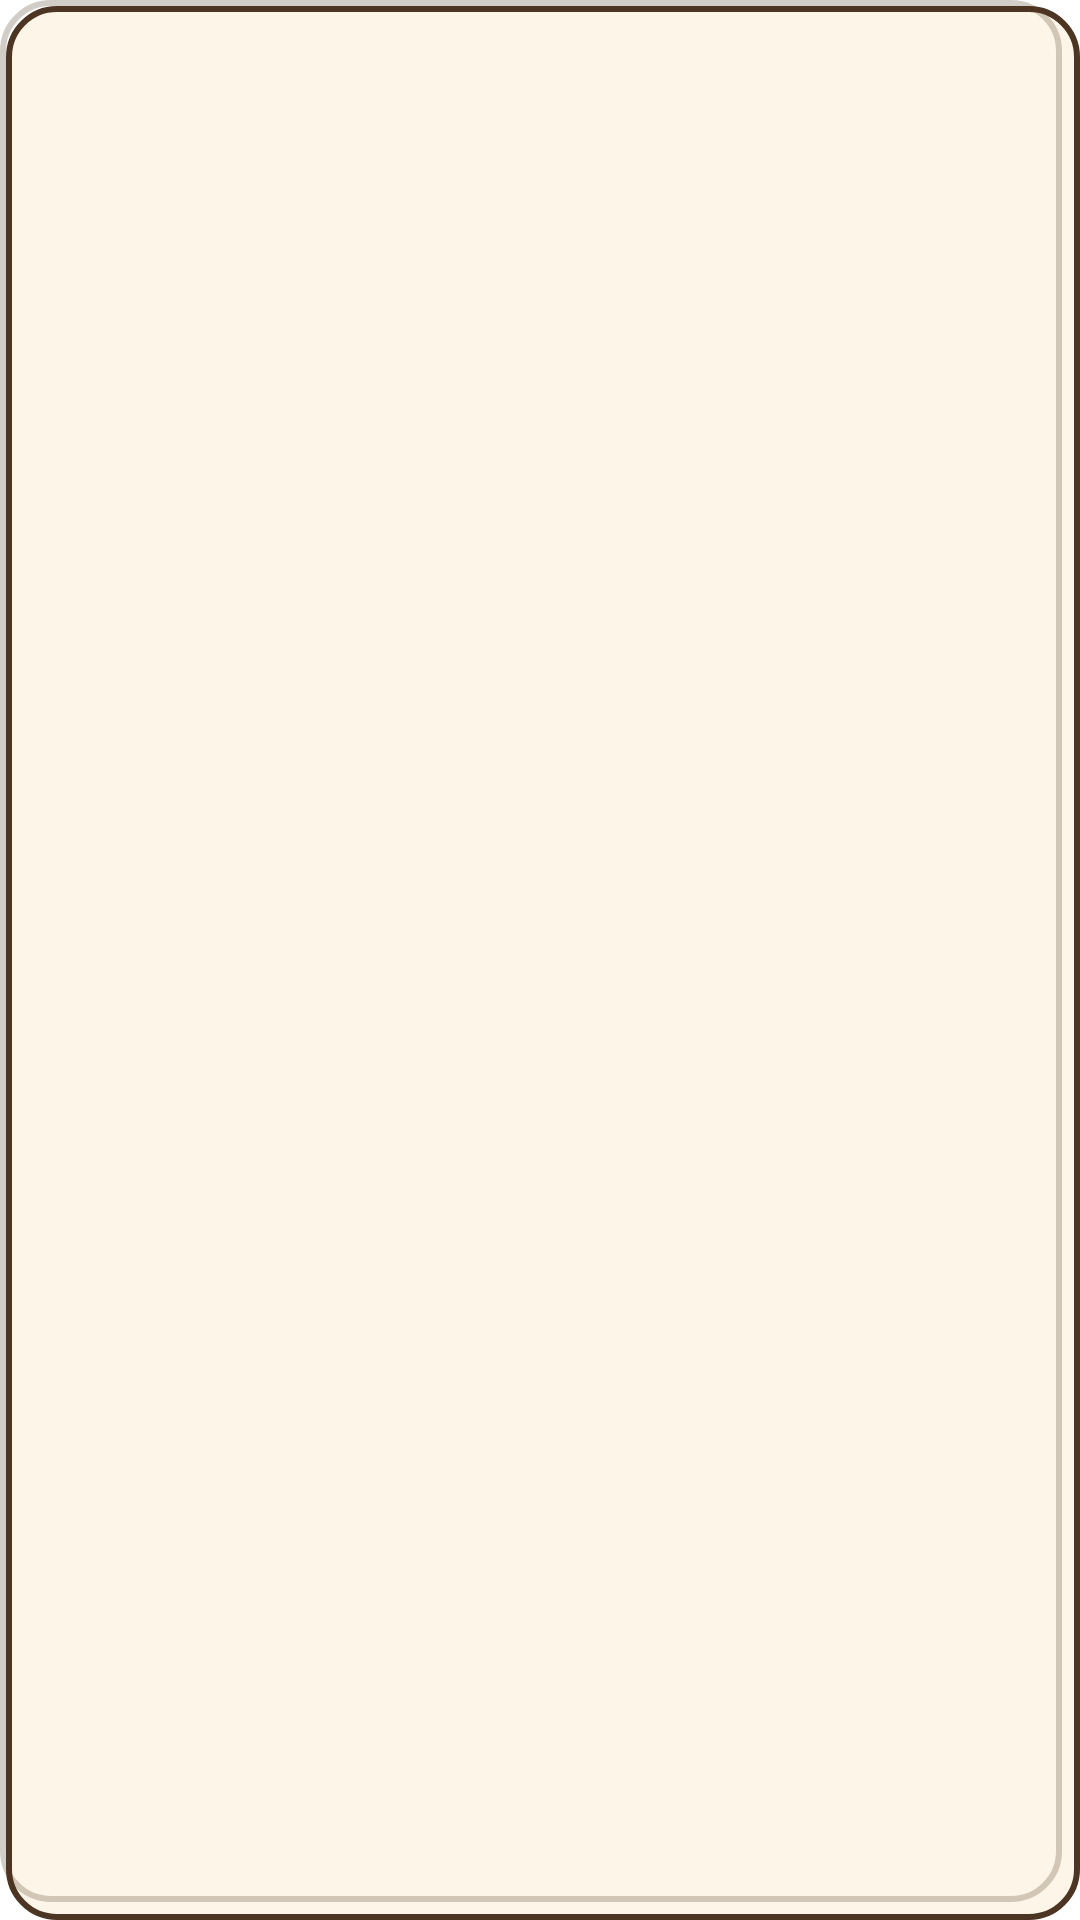

Android layout source for this screen:
<!-- AndroidManifest.xml: fallback theme Theme.MaterialComponents.DayNight.NoActionBar -->
<!-- res/layout/layout_double_border.xml -->
<?xml version="1.0" encoding="utf-8"?>
<androidx.constraintlayout.widget.ConstraintLayout xmlns:android="http://schemas.android.com/apk/res/android"
    xmlns:app="http://schemas.android.com/apk/res-auto"
    android:id="@+id/body"
    android:layout_width="match_parent"
    android:layout_height="wrap_content"
    android:layout_gravity="center">

    <LinearLayout
        android:id="@+id/bg_helper_bord_1"
        android:layout_width="0dp"
        android:layout_height="0dp"
        android:layout_marginLeft="2dp"
        android:layout_marginTop="2dp"
        android:background="@drawable/bg_helper_bord_1"
        app:layout_constraintLeft_toLeftOf="parent"
        app:layout_constraintTop_toTopOf="parent"
        app:layout_constraintRight_toRightOf="parent"
        app:layout_constraintBottom_toBottomOf="parent"/>

    <LinearLayout
        android:id="@+id/bg_helper_bord_2"
        android:layout_width="0dp"
        android:layout_height="0dp"
        android:layout_marginRight="6dp"
        android:layout_marginBottom="6dp"
        android:background="@drawable/bg_helper_bord_2"
        app:layout_constraintLeft_toLeftOf="parent"
        app:layout_constraintTop_toTopOf="parent"
        app:layout_constraintRight_toRightOf="parent"
        app:layout_constraintBottom_toBottomOf="parent"/>

    <LinearLayout
        android:id="@+id/content"
        android:layout_width="match_parent"
        android:layout_height="wrap_content"
        android:orientation="vertical"
        app:layout_constraintTop_toTopOf="parent"
        app:layout_constraintBottom_toBottomOf="parent"
        android:gravity="center">

    </LinearLayout>

</androidx.constraintlayout.widget.ConstraintLayout>
<!-- resources referenced by this layout -->
<resources>
  <!-- drawable bg_helper_bord_1 (drawable) -->
  <?xml version="1.0" encoding="utf-8"?>
  <shape xmlns:android="http://schemas.android.com/apk/res/android"
      android:shape="rectangle">
      
      <solid android:color="#FDF5E7"/>
      
      <stroke
          android:width="2dp"
          android:color="#4D3523"/>
      
      <corners android:radius="16dp"/>
  </shape>
  <!-- drawable bg_helper_bord_2 (drawable) -->
  <?xml version="1.0" encoding="utf-8"?>
  <shape xmlns:android="http://schemas.android.com/apk/res/android"
      android:shape="rectangle">
      
      <solid android:color="#00FFFFFF"/>
      
      <stroke
          android:width="2dp"
          android:color="#3f4D3523"/>
      
      <corners android:radius="16dp"/>
  </shape>
</resources>
